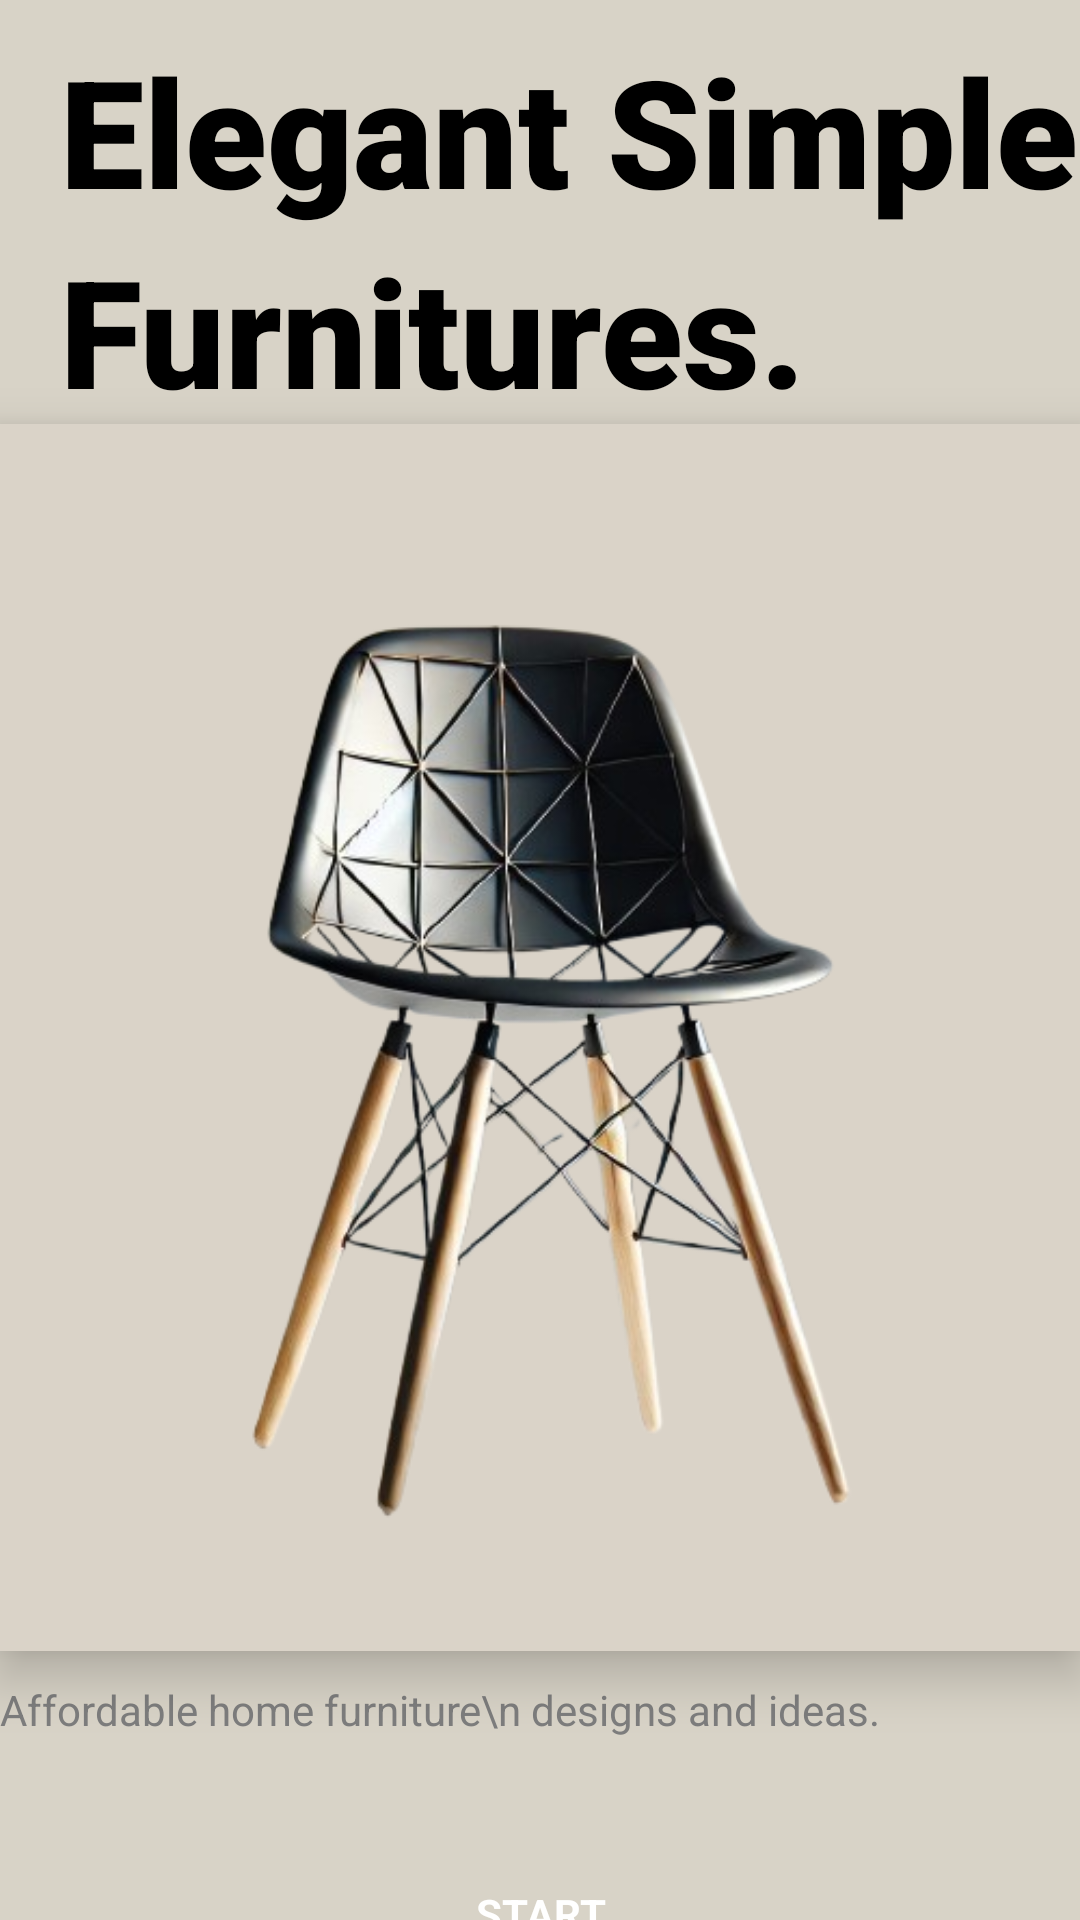

Here is an Android app screen rendered from its layout file. Give the layout XML and the strings, colors and styles it references.
<!-- AndroidManifest.xml: application theme AppTheme -->
<!-- res/layout/activity_main.xml -->
<RelativeLayout
    xmlns:android="http://schemas.android.com/apk/res/android"
    android:id="@+id/main"
    android:layout_width="match_parent"
    android:layout_height="match_parent"
    android:background="#D8D3C7">

    <TextView
        android:id="@+id/titleText"
        android:layout_width="368dp"
        android:layout_height="193dp"
        android:layout_alignParentTop="true"
        android:layout_marginStart="20dp"
        android:layout_marginTop="10dp"
        android:fontFamily="sans-serif-black"
        android:lineSpacingExtra="8dp"
        android:text="Elegant Simple Furnitures."
        android:textColor="#000000"
        android:textSize="50sp" />

    <ImageView
        android:id="@+id/chairImage"
        android:layout_width="match_parent"
        android:layout_height="409dp"
        android:layout_below="@+id/titleText"
        android:layout_marginTop="-62dp"
        android:background="#DAD3C8"
        android:elevation="5dp"
        android:scaleType="centerInside"
        android:src="@drawable/chair"
        android:translationZ="5dp" />

    <TextView
        android:id="@+id/subtitleText"
        android:layout_width="match_parent"
        android:layout_height="58dp"
        android:layout_below="@id/chairImage"
        android:layout_marginTop="10dp"
        android:lineSpacingExtra="8dp"
        android:text="Affordable home furniture\n designs and ideas."
        android:textColor="#7D7D7D"
        android:textSize="14sp" />

    <Button
        android:id="@+id/startButton"
        android:layout_width="match_parent"
        android:layout_height="94dp"
        android:layout_below="@id/subtitleText"
        android:layout_marginTop="10dp"
        android:elevation="8dp"
        android:fontFamily="sans-serif"
        android:gravity="center"
        android:text="START"
        android:textAllCaps="false"
        android:textColor="#FFFFFF"
        android:textStyle="bold"
        android:theme="@style/CustomButtonStyle" /> 

</RelativeLayout>
<!-- resources referenced by this layout -->
<resources>
  <!-- drawable chair: png bitmap (drawable, 154469 bytes) -->
  <style name="CustomButtonStyle">
          <item name="android:backgroundTint">#593A0A</item>
          <item name="android:textColor">#FFFFFF</item>
          <item name="android:textStyle">bold</item>
          <item name="android:textAllCaps">false</item>
      </style>
  <style name="AppTheme" parent="Theme.MaterialComponents.Light.NoActionBar">
          <item name="buttonStyle">@style/CustomButtonStyle</item>
      </style>
</resources>
